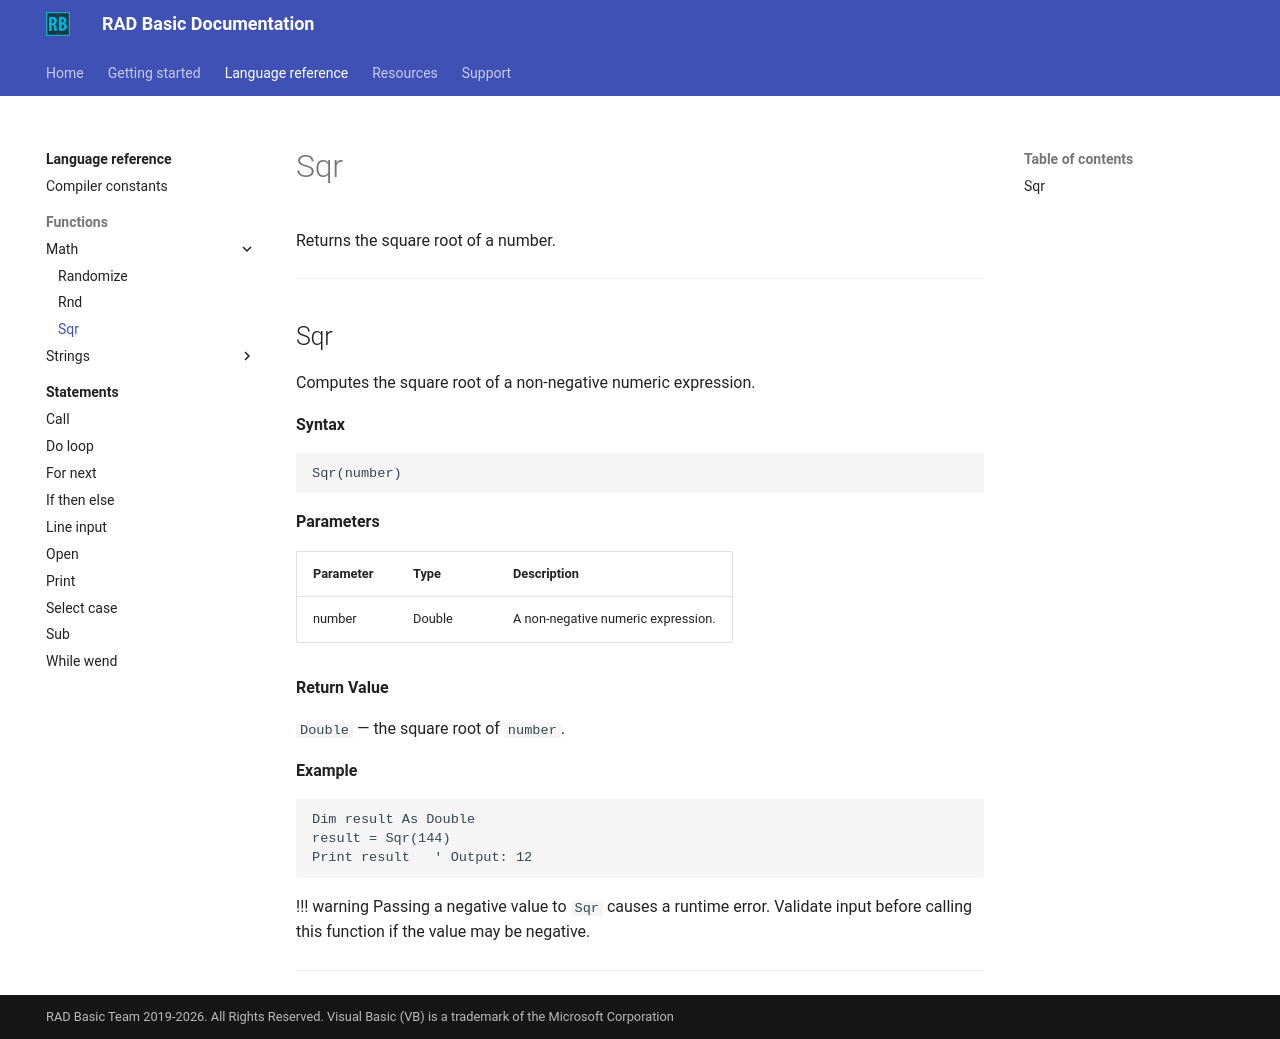

repository: radbasic/radbasic-docs · page: language-reference/functions/math/sqr/index.html · generator: mkdocs

# Sqr

Returns the square root of a number.

---

## Sqr

Computes the square root of a non-negative numeric expression.

**Syntax**

```basic
Sqr(number)
```

**Parameters**

| Parameter | Type | Description |
|---|---|---|
| number | Double | A non-negative numeric expression. |

**Return Value**

`Double` — the square root of `number`.

**Example**

```basic
Dim result As Double
result = Sqr(144)
Print result   ' Output: 12
```

!!! warning
    Passing a negative value to `Sqr` causes a runtime error. Validate input before calling this function if the value may be negative.

---
